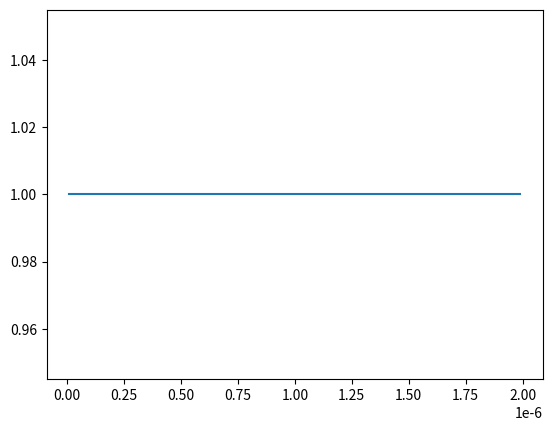

The script that saved this image:
# -*- coding: utf-8 -*-
"""
Created on Fri Sep 23 19:15:42 2022

[redacted]
"""

import numpy as np
import matplotlib.pyplot as plt


T=6346 #kelvin
h=6.6260e-34
k= 1.3803-23
c= 2.99e+8 #in args maybe i dunno

wave=np.arange(1e-8,2e-6,1e-8)

a = (2.0*h*c**2)/(wave**5)
b = h*c/(wave*k*T)
y= a/((np.exp(b)-1.0))

plt.plot(wave,np.exp(b))
#def planck(wave,T):
    #a = 2.0*h*c**2
    #b = h*c/(wave*k*T)
    #y= a/ ((wave**5) * (np.exp(b) - 1.0) )
    #return y

#plt.plot(wave,planck)